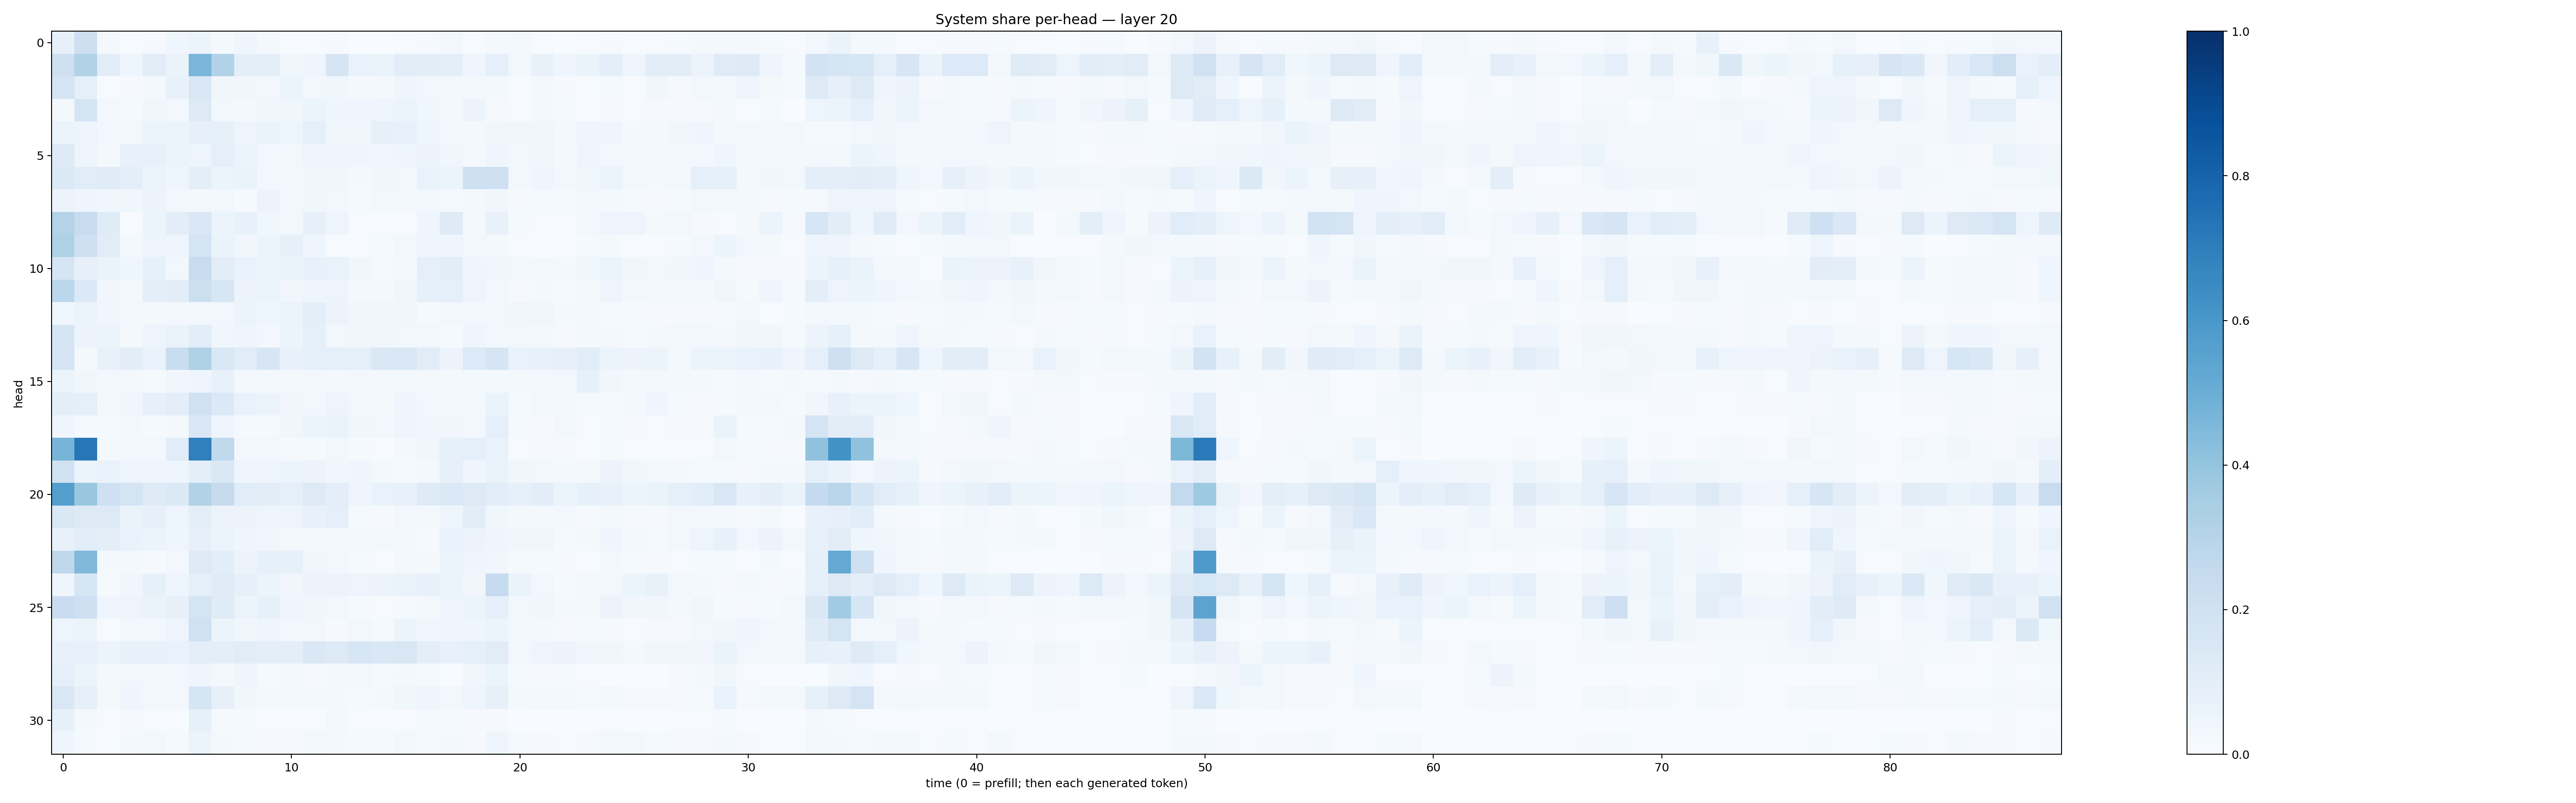

Values plotted in this chart, from the file beside it:
0.080515385, 0.21476017, 0.016097864, 0.006195907, 0.0114317695, 0.045177083, 0.060446188, 0.022951942, 0.04097249, 0.015770936, 0.0061487965, 0.0059593883, 0.011553986, 0.0033339493, 0.0017806195, 0.004638826, 0.011706806, 0.030946476, 0.00414799, 0.02097266, 0.028866218, 0.006802514, 0.002349961, 0.005958716
0.2072, 0.3156, 0.1046, 0.03976, 0.1126, 0.06253, 0.4634, 0.3154, 0.09503, 0.09906, 0.03843, 0.0417, 0.1661, 0.06669, 0.06361, 0.1024, 0.1023, 0.09901, 0.04445, 0.09047, 0.03029, 0.07255, 0.04352, 0.06619
0.1787, 0.09306, 0.007607, 0.01132, 0.01755, 0.07126, 0.1513, 0.03504, 0.03288, 0.02657, 0.05306, 0.02858, 0.03536, 0.02245, 0.01843, 0.0427, 0.02994, 0.02932, 0.02066, 0.02172, 0.007126, 0.01721, 0.009082, 0.007579
0.02217, 0.1751, 0.02611, 0.01288, 0.03492, 0.02396, 0.1312, 0.02417, 0.01871, 0.03141, 0.03631, 0.05909, 0.04366, 0.04071, 0.04759, 0.05326, 0.03875, 0.01942, 0.0574, 0.01051, 0.004125, 0.01823, 0.01557, 0.005788
0.06058, 0.04994, 0.03051, 0.02518, 0.05454, 0.05959, 0.08187, 0.08548, 0.04776, 0.06254, 0.04872, 0.08751, 0.03529, 0.0386, 0.08332, 0.07298, 0.04116, 0.02351, 0.02158, 0.03434, 0.03227, 0.03139, 0.01662, 0.0428
0.1223, 0.04801, 0.02128, 0.07595, 0.07546, 0.06195, 0.04868, 0.0865, 0.05303, 0.02995, 0.02617, 0.04799, 0.041, 0.04282, 0.03504, 0.04343, 0.05716, 0.03722, 0.02185, 0.04232, 0.03106, 0.03209, 0.01785, 0.04806
0.1376, 0.1153, 0.1188, 0.09779, 0.05933, 0.03925, 0.0943, 0.05245, 0.06388, 0.02574, 0.02482, 0.03855, 0.03336, 0.02331, 0.03148, 0.02634, 0.06869, 0.05317, 0.21, 0.2108, 0.02745, 0.03955, 0.02398, 0.03823
0.0581, 0.04448, 0.03745, 0.0372, 0.05675, 0.03034, 0.01765, 0.02847, 0.01494, 0.05481, 0.02903, 0.03765, 0.0237, 0.01314, 0.03085, 0.0254, 0.02666, 0.01367, 0.02119, 0.03156, 0.01048, 0.01421, 0.01507, 0.02823
0.3048, 0.2352, 0.1179, 0.007349, 0.06098, 0.1026, 0.1478, 0.06175, 0.07757, 0.03656, 0.02607, 0.08084, 0.0469, 0.004815, 0.004325, 0.006179, 0.0403, 0.1215, 0.0168, 0.07234, 0.01172, 0.005637, 0.004388, 0.0294
0.3203, 0.2038, 0.1123, 0.02332, 0.04919, 0.04455, 0.1785, 0.06539, 0.03477, 0.05313, 0.08168, 0.04202, 0.007659, 0.006892, 0.01271, 0.02791, 0.04335, 0.04648, 0.03085, 0.02234, 0.005621, 0.003313, 0.002679, 0.01343
0.1698, 0.08135, 0.06509, 0.04586, 0.08336, 0.02487, 0.2396, 0.1054, 0.06807, 0.05772, 0.06561, 0.07675, 0.06897, 0.03714, 0.01447, 0.01796, 0.08675, 0.1042, 0.03984, 0.03284, 0.02831, 0.02984, 0.02335, 0.03566
0.2807, 0.1383, 0.03468, 0.0163, 0.09838, 0.1022, 0.2186, 0.1611, 0.05843, 0.05192, 0.03407, 0.05019, 0.04826, 0.02329, 0.01962, 0.03742, 0.08506, 0.09199, 0.04945, 0.03119, 0.009386, 0.01686, 0.01359, 0.02128
0.0383, 0.06068, 0.03277, 0.02926, 0.02071, 0.02554, 0.02618, 0.03014, 0.05462, 0.04064, 0.05391, 0.09702, 0.05575, 0.03703, 0.03693, 0.03456, 0.01339, 0.02919, 0.02578, 0.02994, 0.03291, 0.03513, 0.02023, 0.02739
0.1642, 0.05489, 0.05929, 0.02002, 0.04699, 0.06555, 0.1077, 0.03746, 0.04683, 0.03014, 0.06174, 0.08734, 0.02671, 0.03843, 0.03303, 0.02515, 0.02909, 0.01328, 0.03919, 0.02668, 0.02502, 0.02315, 0.01119, 0.01798
0.17, 0.02115, 0.07493, 0.1021, 0.0695, 0.231, 0.3238, 0.1467, 0.1147, 0.1596, 0.07187, 0.08828, 0.09326, 0.08724, 0.1444, 0.1491, 0.1121, 0.05566, 0.1358, 0.1657, 0.06864, 0.07676, 0.07924, 0.1158
0.06022, 0.03206, 0.02575, 0.01743, 0.01227, 0.03372, 0.04168, 0.07705, 0.0221, 0.01684, 0.01852, 0.02495, 0.01996, 0.02655, 0.02192, 0.02241, 0.02074, 0.02309, 0.01622, 0.01885, 0.01816, 0.02357, 0.02446, 0.08556
0.0983, 0.08878, 0.01933, 0.03248, 0.07896, 0.09564, 0.1981, 0.1397, 0.07006, 0.05355, 0.03194, 0.0269, 0.0494, 0.02883, 0.02223, 0.04519, 0.03099, 0.02589, 0.02242, 0.0629, 0.01461, 0.0235, 0.02093, 0.01469
0.04187, 0.01436, 0.01189, 0.03028, 0.01278, 0.0219, 0.1482, 0.04575, 0.01442, 0.01301, 0.0369, 0.05082, 0.06397, 0.03515, 0.02759, 0.04041, 0.03307, 0.03475, 0.03042, 0.08889, 0.01495, 0.009182, 0.02527, 0.006898
0.4699, 0.7245, 0.02078, 0.02556, 0.02602, 0.1136, 0.6878, 0.2637, 0.02572, 0.02779, 0.01273, 0.01272, 0.02955, 0.01243, 0.005362, 0.02322, 0.03869, 0.08401, 0.08967, 0.06963, 0.004742, 0.01066, 0.01113, 0.006769
0.1963, 0.05991, 0.06733, 0.04929, 0.03958, 0.04643, 0.09862, 0.1422, 0.04459, 0.04274, 0.05405, 0.05728, 0.03588, 0.0394, 0.0177, 0.01268, 0.02178, 0.07843, 0.04272, 0.06966, 0.03394, 0.02827, 0.01733, 0.02082
0.569, 0.3879, 0.2054, 0.1775, 0.122, 0.1392, 0.3127, 0.2445, 0.1157, 0.1041, 0.09222, 0.127, 0.09925, 0.04417, 0.06665, 0.07365, 0.1235, 0.1395, 0.1251, 0.1059, 0.08278, 0.1043, 0.05873, 0.08486
0.1422, 0.1316, 0.1255, 0.06297, 0.08127, 0.04762, 0.0955, 0.05684, 0.0548, 0.04962, 0.04781, 0.07331, 0.08634, 0.0143, 0.01158, 0.0278, 0.02282, 0.04518, 0.1045, 0.039, 0.02135, 0.02081, 0.02833, 0.008122
0.07223, 0.1066, 0.09801, 0.06658, 0.05123, 0.03984, 0.07908, 0.05281, 0.03974, 0.03159, 0.02138, 0.02226, 0.02098, 0.02141, 0.02431, 0.02439, 0.01407, 0.06862, 0.0584, 0.03981, 0.03584, 0.03364, 0.01362, 0.0227
0.2721, 0.4485, 0.01743, 0.01575, 0.01111, 0.02472, 0.1313, 0.1084, 0.05682, 0.08259, 0.08297, 0.03846, 0.02354, 0.01289, 0.007742, 0.01993, 0.01644, 0.06023, 0.04019, 0.03259, 0.01268, 0.01271, 0.01111, 0.005006
0.04106, 0.1587, 0.01233, 0.03212, 0.0827, 0.04556, 0.09082, 0.1211, 0.08077, 0.05122, 0.03405, 0.0555, 0.05748, 0.04699, 0.05711, 0.06313, 0.07797, 0.06195, 0.03326, 0.2465, 0.06322, 0.02957, 0.01464, 0.02467
0.2293, 0.2065, 0.04069, 0.04801, 0.06634, 0.08181, 0.1737, 0.1209, 0.05448, 0.08587, 0.04109, 0.03495, 0.02496, 0.01348, 0.00706, 0.0126, 0.02271, 0.04732, 0.0512, 0.09294, 0.02938, 0.03334, 0.02017, 0.01947
0.0473, 0.06114, 0.006511, 0.02888, 0.02463, 0.04951, 0.1978, 0.05203, 0.03174, 0.04984, 0.0304, 0.02887, 0.01159, 0.02833, 0.01448, 0.0525, 0.03413, 0.04391, 0.04629, 0.06206, 0.02485, 0.0198, 0.008309, 0.01219
0.07447, 0.07177, 0.05849, 0.07733, 0.07097, 0.06893, 0.09935, 0.09544, 0.1127, 0.09762, 0.09639, 0.1453, 0.1253, 0.1574, 0.1452, 0.1498, 0.1012, 0.07172, 0.09041, 0.1099, 0.02726, 0.04789, 0.05685, 0.03706
0.08606, 0.05266, 0.01929, 0.02941, 0.02858, 0.02443, 0.04588, 0.01701, 0.04241, 0.01371, 0.02174, 0.01052, 0.01941, 0.02756, 0.01523, 0.02004, 0.01277, 0.003389, 0.03207, 0.05915, 0.0139, 0.008322, 0.01265, 0.007563
0.1504, 0.07879, 0.01866, 0.04076, 0.03075, 0.02627, 0.1704, 0.08198, 0.03487, 0.02114, 0.02131, 0.02081, 0.01695, 0.01543, 0.01675, 0.03691, 0.04537, 0.02618, 0.04841, 0.08126, 0.01855, 0.02451, 0.02537, 0.01206
0.08204, 0.01853, 0.005285, 0.009209, 0.004116, 0.007174, 0.08571, 0.01508, 0.01206, 0.004366, 0.005039, 0.005235, 0.01665, 0.004282, 0.003996, 0.004607, 0.01284, 0.01334, 0.008895, 0.009133, 0.003178, 0.003558, 0.001554, 0.003023
0.04087, 0.01312, 0.002476, 0.01692, 0.02804, 0.01187, 0.0534, 0.02103, 0.015, 0.009496, 0.008492, 0.0246, 0.01672, 0.01463, 0.01389, 0.02972, 0.01254, 0.01807, 0.008666, 0.04482, 0.01252, 0.00851, 0.004824, 0.01157
